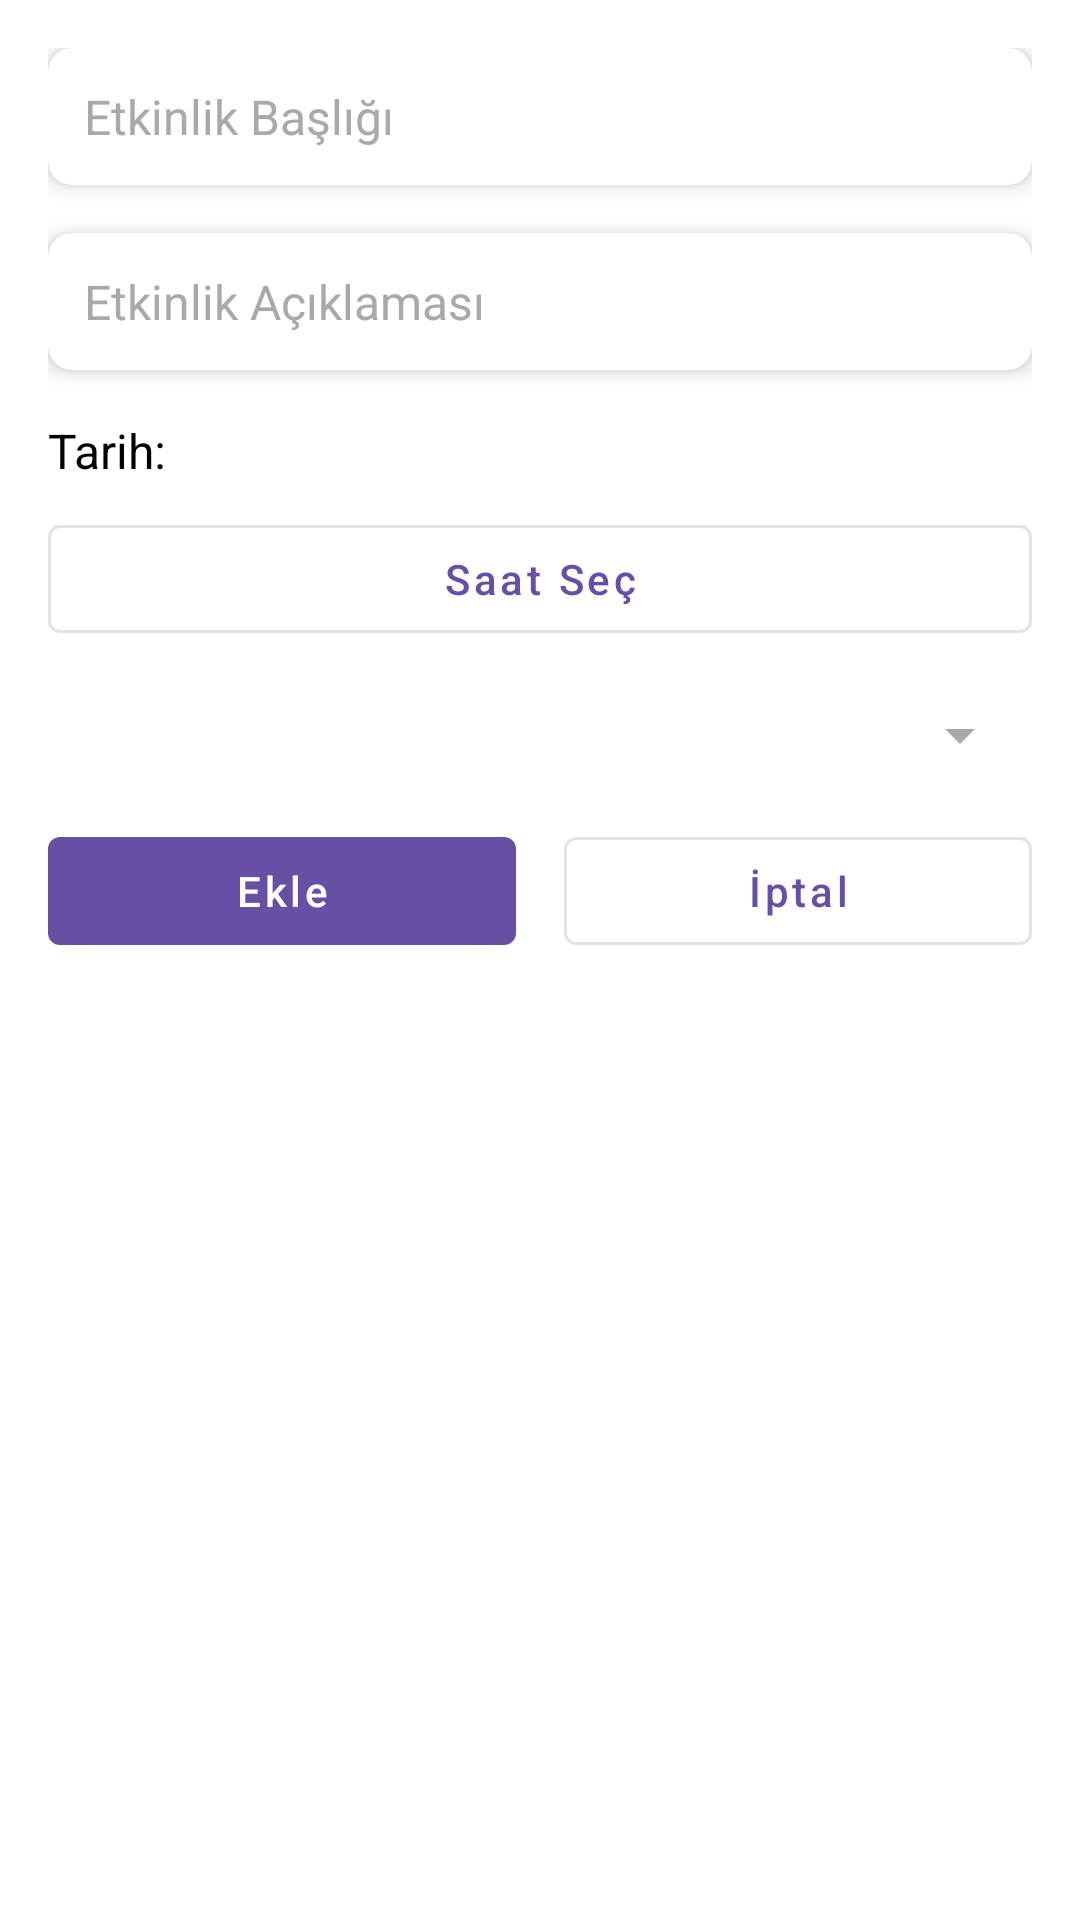

This screen was rendered from an Android layout file. Write that file and the resources it references.
<!-- AndroidManifest.xml: application theme Theme.Java_proje -->
<!-- res/layout/fragment_event_dialog.xml -->
<?xml version="1.0" encoding="utf-8"?>
<LinearLayout xmlns:android="http://schemas.android.com/apk/res/android"
    xmlns:app="http://schemas.android.com/apk/res-auto"
    android:layout_width="match_parent"
    android:layout_height="wrap_content"
    android:orientation="vertical"
    android:background="@color/white"
    android:padding="16dp">


    
    <androidx.cardview.widget.CardView
        android:layout_width="match_parent"
        android:layout_height="wrap_content"
        android:layout_marginBottom="16dp"
        app:cardElevation="4dp"
        app:cardCornerRadius="8dp"
        android:backgroundTint="@color/white">

        <EditText
            android:id="@+id/et_event_title"
            android:layout_width="match_parent"
            android:layout_height="wrap_content"
            android:hint="Etkinlik Başlığı"
            android:padding="12dp"
            android:background="@drawable/edit_text_background"
            android:textColor="@color/black"
            android:textColorHint="@color/gray"
            android:textSize="16sp" />
    </androidx.cardview.widget.CardView>

    
    <androidx.cardview.widget.CardView
        android:layout_width="match_parent"
        android:layout_height="wrap_content"
        android:layout_marginBottom="16dp"
        app:cardElevation="4dp"
        app:cardCornerRadius="8dp"
        android:backgroundTint="@color/white">

        <EditText
            android:id="@+id/et_event_description"
            android:layout_width="match_parent"
            android:layout_height="wrap_content"
            android:hint="Etkinlik Açıklaması"
            android:padding="12dp"
            android:background="@drawable/edit_text_background"
            android:textColor="@color/black"
            android:textColorHint="@color/gray"
            android:textSize="16sp" />
    </androidx.cardview.widget.CardView>

    
    <TextView
        android:id="@+id/tv_selected_date"
        android:layout_width="wrap_content"
        android:layout_height="wrap_content"
        android:text="Tarih:"
        android:textSize="16sp"
        android:textColor="@color/black"
        android:layout_marginBottom="8dp" />

    
    <com.google.android.material.button.MaterialButton
        android:id="@+id/btn_select_time"
        android:layout_width="match_parent"
        android:layout_height="wrap_content"
        android:text="Saat Seç"
        android:layout_marginBottom="16dp"
        style="@style/Widget.MaterialComponents.Button.OutlinedButton"
        android:textAllCaps="false" />

    
    <Spinner
        android:id="@+id/sp_team_selection"
        android:layout_width="match_parent"
        android:layout_height="wrap_content"
        android:layout_marginBottom="16dp"
        android:backgroundTint="@color/gray" />

    
    <LinearLayout
        android:layout_width="match_parent"
        android:layout_height="wrap_content"
        android:orientation="horizontal"
        android:gravity="center">

        
        <com.google.android.material.button.MaterialButton
            android:id="@+id/btn_add"
            android:layout_width="0dp"
            android:layout_height="wrap_content"
            android:layout_weight="1"
            android:text="Ekle"
            android:layout_marginEnd="8dp"
            style="@style/Widget.MaterialComponents.Button"
            android:textAllCaps="false" />

        
        <com.google.android.material.button.MaterialButton
            android:id="@+id/btn_cancel"
            android:layout_width="0dp"
            android:layout_height="wrap_content"
            android:layout_weight="1"
            android:text="İptal"
            android:layout_marginStart="8dp"
            style="@style/Widget.MaterialComponents.Button.OutlinedButton"
            android:textAllCaps="false" />
    </LinearLayout>

</LinearLayout>
<!-- resources referenced by this layout -->
<resources>
  <color name="black">#FF000000</color>
  <color name="gray">#A9A9A9</color>
  <color name="white">#FFFFFFFF</color>
  <!-- drawable edit_text_background (drawable) -->
  <?xml version="1.0" encoding="utf-8"?>
  <selector xmlns:android="http://schemas.android.com/apk/res/android">
      <shape xmlns:android="http://schemas.android.com/apk/res/android">
          <solid android:color="@color/white" />
          <corners android:radius="8dp" />
          <stroke android:width="1dp" android:color="@color/gray" />
      </shape>
  
  </selector>
  <style name="Theme.Java_proje" parent="Base.Theme.Java_proje" />
  <style name="Base.Theme.Java_proje" parent="Theme.Material3.DayNight.NoActionBar">
          
          
      </style>
</resources>
